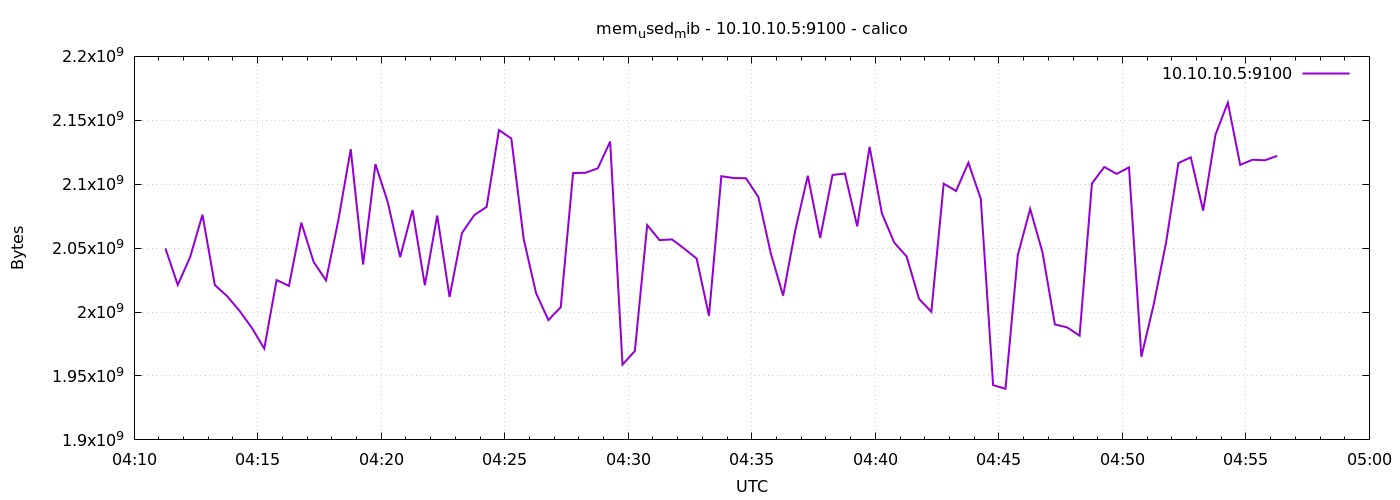

The table this chart was drawn from, first rows:
1776744676	2049839104
1776744706	2021216256
1776744736	2042990592
1776744766	2076143616
1776744796	2021154816
1776744826	2012360704
1776744856	2000949248
1776744886	1987567616
1776744916	1971433472
1776744946	2025046016
1776744976	2020470784
1776745006	2069901312
1776745036	2039189504
1776745066	2024742912
1776745096	2072027136
1776745126	2127409152
1776745156	2037145600
1776745186	2115715072
1776745216	2085920768
1776745246	2042957824
1776745276	2079862784
1776745306	2020978688
1776745336	2075508736
1776745366	2011754496
1776745396	2061733888
1776745426	2075869184
1776745456	2082250752
1776745486	2142384128
1776745516	2135764992
1776745546	2057179136
1776745576	2014928896
1776745606	1993703424
1776745636	2003820544
1776745666	2108743680
1776745696	2108973056
1776745726	2112425984
1776745756	2133356544
1776745786	1958883328
1776745816	1969586176
1776745846	2068045824
1776745876	2056249344
1776745906	2056863744
1776745936	2049609728
1776745966	2041839616
1776745996	1997078528
1776746026	2106277888
1776746056	2104836096
1776746086	2104664064
1776746116	2089857024
1776746146	2046111744
1776746176	2012852224
1776746206	2064691200
1776746236	2106630144
1776746266	2057969664
1776746296	2107248640
1776746326	2108387328
1776746356	2067058688
1776746386	2129215488
1776746416	2077073408
1776746446	2054283264
1776746476	2043416576
... 30 more rows
